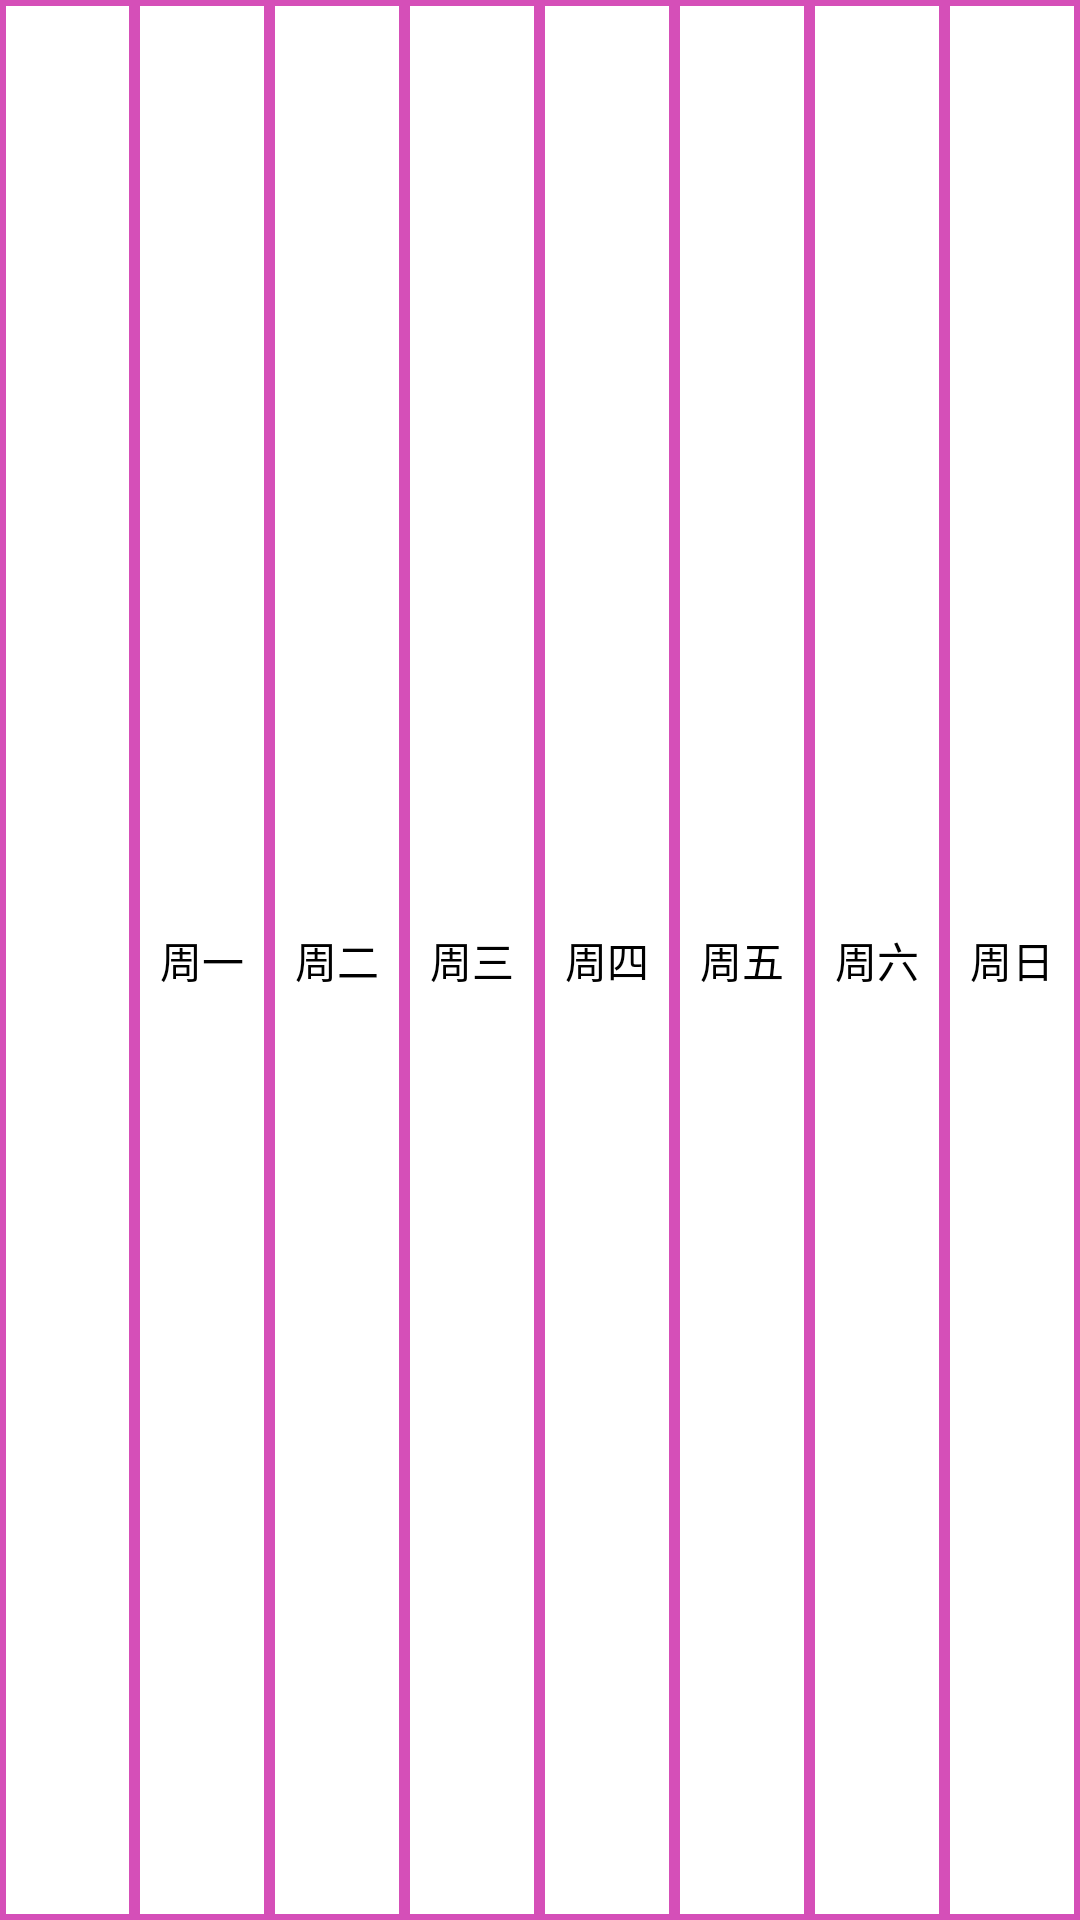

The Android layout XML behind this screen, and the referenced resources:
<!-- AndroidManifest.xml: application theme Theme.MyCourseTable -->
<!-- res/layout/weekline.xml -->
<?xml version="1.0" encoding="utf-8"?>
<LinearLayout android:layout_width="match_parent"
    android:layout_height="match_parent"
    android:orientation="horizontal"
    android:divider="@color/black"
    android:showDividers="middle"
    xmlns:android="http://schemas.android.com/apk/res/android">

    <LinearLayout
        android:layout_width="0dp"
        android:layout_height="match_parent"
        android:layout_weight="1"
        android:background="@drawable/underline"
        >
    </LinearLayout>

    <LinearLayout
        android:layout_width="0dp"
        android:layout_height="match_parent"
        android:layout_weight="1"
        android:background="@drawable/underline"
        >
        <TextView
            android:layout_width="match_parent"
            android:layout_height="match_parent"
            android:gravity="center"
            android:text="周一"
            android:textColor="@color/black">
        </TextView>


    </LinearLayout>

    <LinearLayout
        android:layout_width="0dp"
        android:layout_height="match_parent"
        android:layout_weight="1"
        android:background="@drawable/underline"
        >
        <TextView
            android:layout_width="match_parent"
            android:layout_height="match_parent"
            android:gravity="center"
            android:text="周二"
            android:textColor="@color/black">
        </TextView>
    </LinearLayout>

    <LinearLayout
        android:layout_width="0dp"
        android:layout_height="match_parent"
        android:layout_weight="1"

        android:background="@drawable/underline"
        >
        <TextView
            android:layout_width="match_parent"
            android:layout_height="match_parent"
            android:gravity="center"
            android:text="周三"
            android:textColor="@color/black">
        </TextView>
    </LinearLayout>

    <LinearLayout
        android:layout_width="0dp"
        android:layout_height="match_parent"
        android:layout_weight="1"
        android:background="@drawable/underline"
        >
        <TextView
            android:layout_width="match_parent"
            android:layout_height="match_parent"
            android:gravity="center"
            android:text="周四"
            android:textColor="@color/black">
        </TextView>
    </LinearLayout>

    <LinearLayout
        android:layout_width="0dp"
        android:layout_height="match_parent"
        android:layout_weight="1"
        android:background="@drawable/underline"
        >
        <TextView
            android:layout_width="match_parent"
            android:layout_height="match_parent"
            android:gravity="center"
            android:text="周五"
            android:textColor="@color/black">
        </TextView>
    </LinearLayout>

    <LinearLayout
        android:layout_width="0dp"
        android:layout_height="match_parent"
        android:layout_weight="1"
        android:background="@drawable/underline"
        >
        <TextView
            android:layout_width="match_parent"
            android:layout_height="match_parent"
            android:gravity="center"
            android:text="周六"
            android:textColor="@color/black">
        </TextView>
    </LinearLayout>

    <LinearLayout
        android:layout_width="0dp"
        android:layout_height="match_parent"
        android:layout_weight="1"
        android:background="@drawable/underline"
        >
        <TextView
            android:layout_width="match_parent"
            android:layout_height="match_parent"
            android:gravity="center"
            android:text="周日"
            android:textColor="@color/black">
        </TextView>
    </LinearLayout>





</LinearLayout>
<!-- resources referenced by this layout -->
<resources>
  <!-- drawable underline (drawable) -->
  <?xml version="1.0" encoding="utf-8"?>
  <shape xmlns:android="http://schemas.android.com/apk/res/android" android:shape="rectangle" >
      <solid android:color="#ffffff" />
      <stroke android:width="2dp"
          android:color="#D54FB8"/>
  </shape>
  <style name="Theme.MyCourseTable" parent="Theme.MaterialComponents.DayNight.NoActionBar.Bridge">
          
          <item name="colorPrimary">@color/purple_500</item>
          <item name="colorPrimaryVariant">@color/purple_700</item>
          <item name="colorOnPrimary">@color/white</item>
          
          <item name="colorSecondary">@color/teal_200</item>
          <item name="colorSecondaryVariant">@color/teal_700</item>
          <item name="colorOnSecondary">@color/black</item>
          
          <item name="android:statusBarColor" tools:targetApi="l">?attr/colorPrimaryVariant</item>
          
      </style>
  <!-- not gathered from this repository: default colours our renderer supplied (Android Studio template values) -->
  <color name="purple_500">#FF6200EE</color>
  <color name="purple_700">#FF3700B3</color>
  <color name="teal_200">#FF03DAC5</color>
  <color name="teal_700">#FF018786</color>
  <color name="black">#FF000000</color>
  <color name="white">#FFFFFFFF</color>
</resources>
